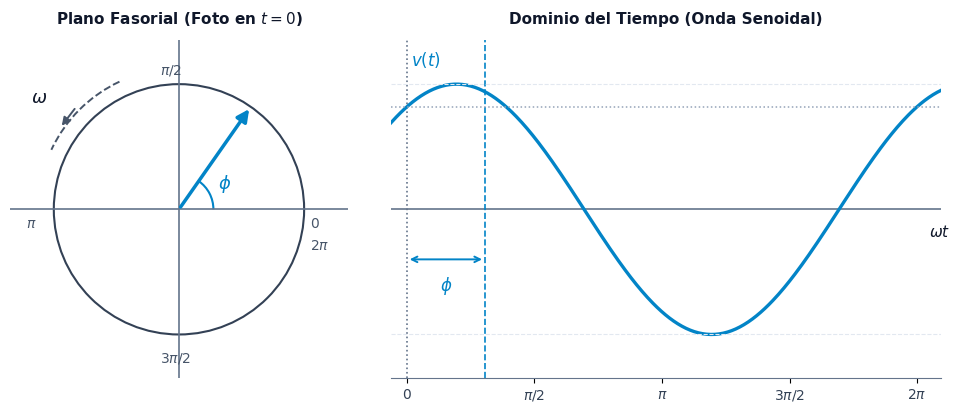

Recreate this plot in Python. (Note: this script raises an exception after producing the figure.)
import numpy as np
import matplotlib.pyplot as plt
from matplotlib.patches import Arc

# Configuración de estilo moderno y limpio
plt.rcParams['font.family'] = 'sans-serif'
plt.rcParams['font.sans-serif'] = ['DejaVu Sans', 'Arial']

fig, (ax1, ax2) = plt.subplots(1, 2, figsize=(10, 4.2), gridspec_kw={'width_ratios': [1, 1.4]}, dpi=300)
fig.patch.set_facecolor('#ffffff')

# --- SUBPLOT 1: PLANO FASORIAL (SINOR ROTATORIO) ---
ax1.set_facecolor('#ffffff')
circle = plt.Circle((0, 0), 1, fill=False, color='#334155', linewidth=1.5)
ax1.add_patch(circle)

# Ejes
ax1.axhline(0, color='#64748b', linewidth=1.2)
ax1.axvline(0, color='#64748b', linewidth=1.2)

# Ángulo phi y vector fasorial
phi_deg = 55
phi_rad = np.radians(phi_deg)
Vm = 1.0

# Vector Fasor V
ax1.annotate('', xy=(Vm * np.cos(phi_rad), Vm * np.sin(phi_rad)), xytext=(0, 0),
             arrowprops=dict(arrowstyle="-|>", color='#0284c7', lw=2.5, mutation_scale=18))

# Arco de ángulo phi
arc = Arc((0, 0), 0.55, 0.55, angle=0, theta1=0, theta2=phi_deg, color='#0284c7', lw=1.5)
ax1.add_patch(arc)
ax1.text(0.35 * np.cos(np.radians(phi_deg / 2)), 0.35 * np.sin(np.radians(phi_deg / 2)),
         r'$\phi$', fontsize=13, color='#0284c7', fontweight='bold')

# Flecha curva de velocidad angular omega
arc_w = Arc((0, 0), 2.25, 2.25, angle=0, theta1=115, theta2=155, color='#475569', lw=1.4, linestyle='--')
ax1.add_patch(arc_w)
ax1.annotate('', xy=(-0.95, 0.65), xytext=(-0.82, 0.82),
             arrowprops=dict(arrowstyle="-|>", color='#475569', lw=1.4, mutation_scale=12))
ax1.text(-1.18, 0.85, r'$\omega$', fontsize=13, fontweight='bold', color='#0f172a')

# Marcas de ejes fasoriales
ax1.text(1.05, -0.15, '$0$', fontsize=10, color='#475569')
ax1.text(-0.15, 1.08, r'$\pi/2$', fontsize=10, color='#475569')
ax1.text(-1.22, -0.15, r'$\pi$', fontsize=10, color='#475569')
ax1.text(-0.15, -1.22, r'$3\pi/2$', fontsize=10, color='#475569')
ax1.text(1.05, -0.32, r'$2\pi$', fontsize=10, color='#475569')

ax1.set_xlim(-1.35, 1.35)
ax1.set_ylim(-1.35, 1.35)
ax1.set_aspect('equal')
ax1.axis('off')
ax1.set_title("Plano Fasorial (Foto en $t=0$)", fontsize=11, fontweight='bold', color='#0f172a', pad=12)

# --- SUBPLOT 2: DOMINIO DEL TIEMPO v(t) ---
ax2.set_facecolor('#ffffff')
wt = np.linspace(-0.2, 2 * np.pi + 0.3, 400)
v = Vm * np.sin(wt + phi_rad)

ax2.axhline(0, color='#64748b', linewidth=1.2)
ax2.axvline(0, color='#64748b', linewidth=1.2, linestyle=':')
ax2.axvline(phi_rad, color='#0284c7', linewidth=1.2, linestyle='--')

ax2.plot(wt, v, color='#0284c7', linewidth=2.4, label=r'$v(t) = V_m \sin(\omega t + \phi)$')

# Proyecciones horizontales entre fasor y onda
y_proj = Vm * np.sin(phi_rad)
con1 = plt.Line2D([Vm * np.cos(phi_rad), 3.2], [y_proj, y_proj], color='#cbd5e1', linestyle='--', lw=1.2, transform=fig.transFigure)
# Línea guía horizontal a nivel de cresta
ax2.axhline(1, color='#e2e8f0', linestyle='--', linewidth=0.8)
ax2.axhline(-1, color='#e2e8f0', linestyle='--', linewidth=0.8)
ax2.axhline(y_proj, color='#94a3b8', linestyle=':', linewidth=1.1)

# Marcas en el eje X de tiempo
ticks_x = [0, np.pi/2, np.pi, 3*np.pi/2, 2*np.pi]
labels_x = ['$0$', r'$\pi/2$', r'$\pi$', r'$3\pi/2$', r'$2\pi$']
ax2.set_xticks(ticks_x)
ax2.set_xticklabels(labels_x, fontsize=10, color='#334155')

ax2.set_xlim(-0.2, 2 * np.pi + 0.3)
ax2.set_ylim(-1.35, 1.35)
ax2.spines['top'].set_visible(False)
ax2.spines['right'].set_visible(False)
ax2.spines['left'].set_visible(False)
ax2.spines['bottom'].set_color('#64748b')
ax2.yaxis.set_visible(False)

# Anotación del desfase phi en el tiempo
ax2.annotate('', xy=(phi_rad, -0.4), xytext=(0, -0.4),
             arrowprops=dict(arrowstyle="<->", color='#0284c7', lw=1.4))
ax2.text(phi_rad / 2, -0.65, r'$\phi$', fontsize=12, color='#0284c7', fontweight='bold', ha='center')

ax2.text(2 * np.pi + 0.15, -0.22, r'$\omega t$', fontsize=11, fontweight='bold', color='#0f172a')
ax2.text(0.05, 1.15, r'$v(t)$', fontsize=12, fontweight='bold', color='#0284c7')

ax2.set_title("Dominio del Tiempo (Onda Senoidal)", fontsize=11, fontweight='bold', color='#0f172a', pad=12)

plt.tight_layout()
plt.savefig('/home/david/UNI/AplicacionesPython/WEB/plantillas_arquitectura_electrica/portafolio-quarto/circuitos_electricos/imagenes/representacion_fasor_senoide.svg', format='svg', bbox_inches='tight')
plt.close()
print("SVG generado con éxito.")
